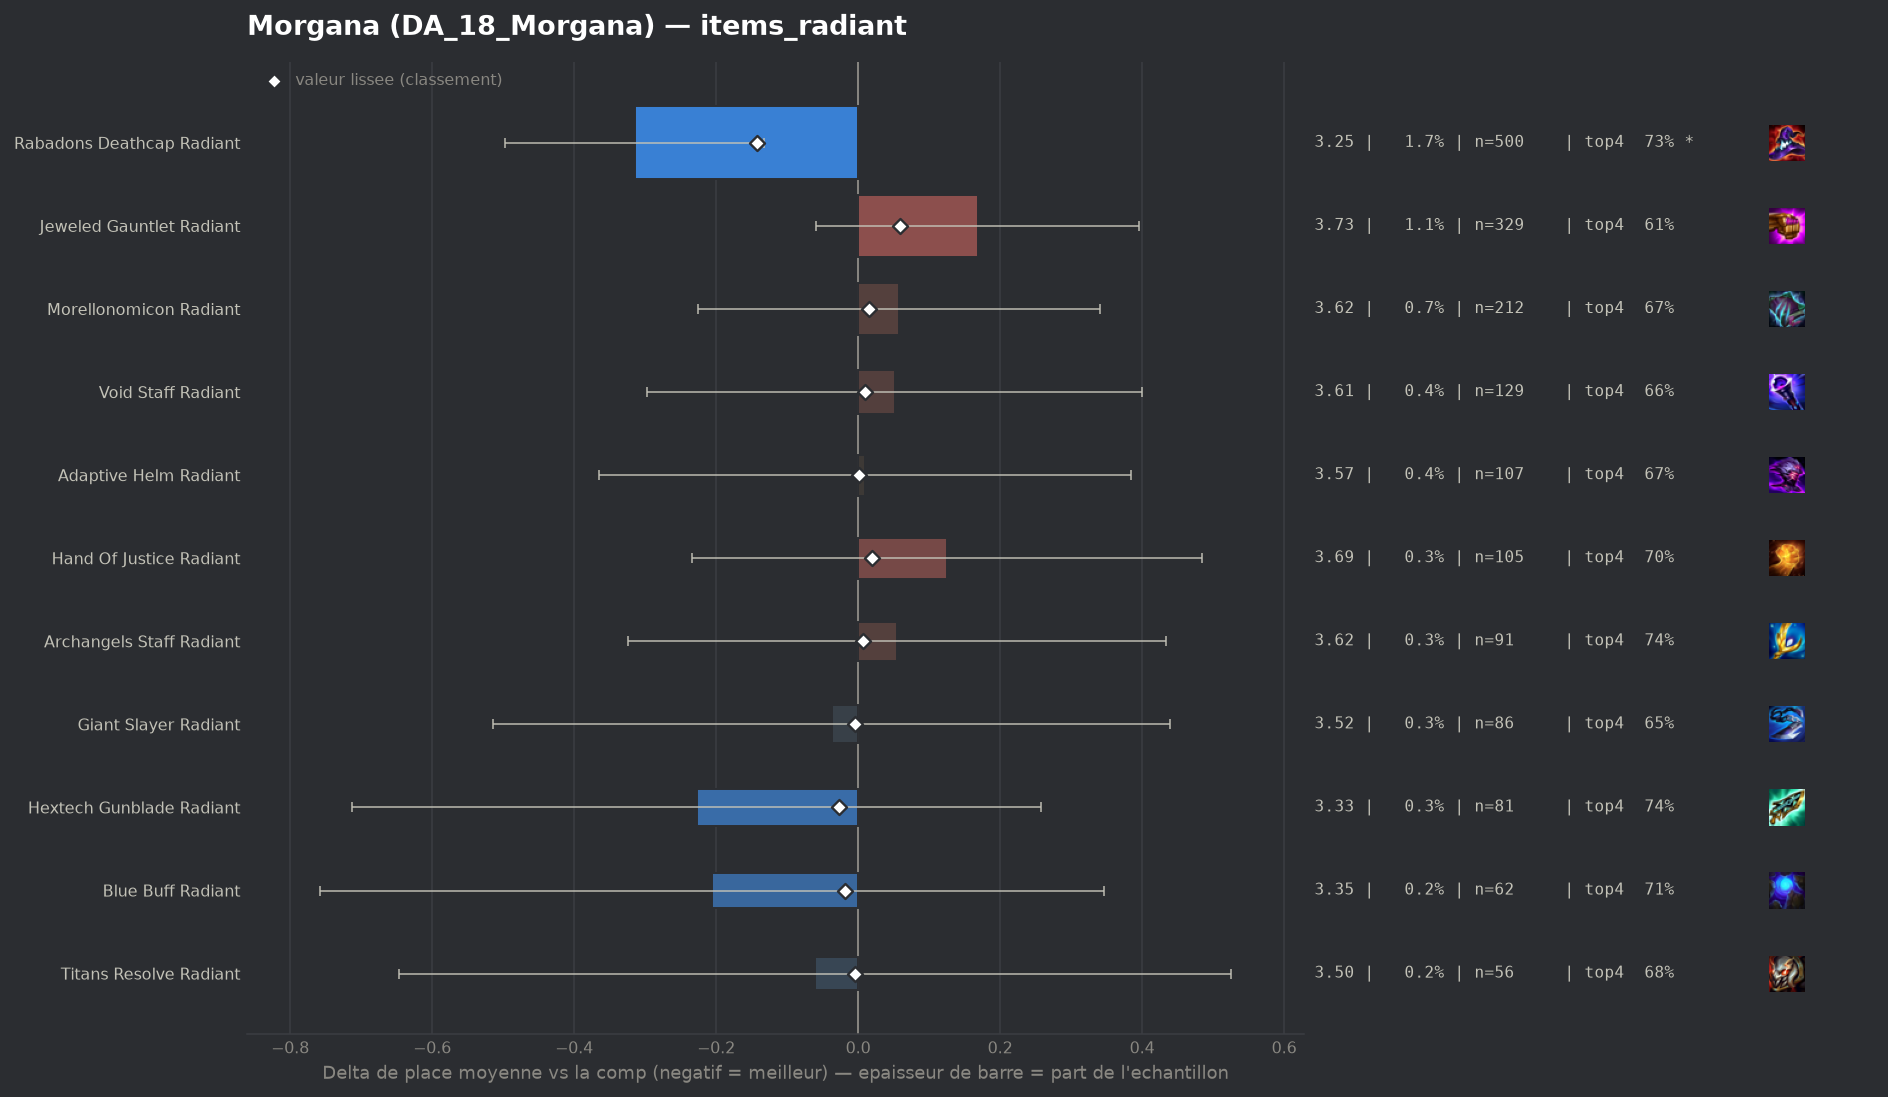

Data behind this chart, as committed beside it:
group, label, n, share, avg_place, shrunk_avg, score, d_avg, d_avg_pess, impact, d_top4, win, top2, top4, sd, z, p, significant
populaire, Rabadons Deathcap Radiant, 500, 0.01654, 3.246, 3.418, -0.142, -0.315, -0.132, 0.0024, 0.0451, 0.266, 0.448, 0.734, 2.063, -3.38, 0.00071, True
populaire, Hextech Gunblade Radiant, 81, 0.002679, 3.333, 3.534, -0.027, -0.227, 0.0, 0.0001, 0.0519, 0.2963, 0.4568, 0.7407, 2.228, -0.92, 0.3589, False
populaire, Blue Buff Radiant, 62, 0.00205, 3.355, 3.542, -0.019, -0.206, 0.0, 0.0, 0.0208, 0.2258, 0.5, 0.7097, 2.215, -0.73, 0.4648, False
populaire, Giant Slayer Radiant, 86, 0.002844, 3.523, 3.556, -0.005, -0.037, 0.0, 0.0, -0.0377, 0.2791, 0.4186, 0.6512, 2.25, -0.15, 0.8777, False
pepite, Titans Resolve Radiant, 56, 0.001852, 3.5, 3.556, -0.005, -0.061, 0.0, 0.0, -0.0103, 0.25, 0.4286, 0.6786, 2.236, -0.2, 0.8393, False
populaire, Adaptive Helm Radiant, 107, 0.003539, 3.57, 3.562, 0.001, 0.009, 0.0, -0.0, -0.016, 0.1776, 0.3738, 0.6729, 1.972, 0.05, 0.9606, False
populaire, Archangels Staff Radiant, 91, 0.003009, 3.615, 3.568, 0.007, 0.055, 0.0, -0.0, 0.0474, 0.1319, 0.2857, 0.7363, 1.838, 0.28, 0.7768, False
populaire, Void Staff Radiant, 129, 0.004266, 3.612, 3.57, 0.009, 0.052, 0.0, -0.0, -0.03, 0.1938, 0.3411, 0.6589, 2.017, 0.29, 0.7712, False
populaire, Morellonomicon Radiant, 212, 0.007011, 3.618, 3.576, 0.015, 0.057, 0.0, -0.0001, -0.0143, 0.217, 0.3491, 0.6745, 2.097, 0.4, 0.6918, False
populaire, Hand Of Justice Radiant, 105, 0.003472, 3.686, 3.579, 0.019, 0.125, 0.0, -0.0001, 0.0064, 0.1333, 0.2857, 0.6952, 1.874, 0.68, 0.4949, False
, Ionic Spark Radiant, 43, 0.001422, 3.86, 3.581, 0.02, 0.3, 0.0, -0.0, -0.061, 0.1628, 0.3256, 0.6279, 2.195, 0.9, 0.3707, False
populaire, Jeweled Gauntlet Radiant, 329, 0.01088, 3.729, 3.62, 0.059, 0.169, 0.0, -0.0006, -0.0749, 0.2188, 0.3191, 0.614, 2.094, 1.46, 0.1456, False
, Bloodthirster Radiant, 60, 0.001984, 4.3, 3.627, 0.067, 0.739, 0.256, -0.0001, -0.1222, 0.1167, 0.1833, 0.5667, 1.909, 3.0, 0.00273, True
